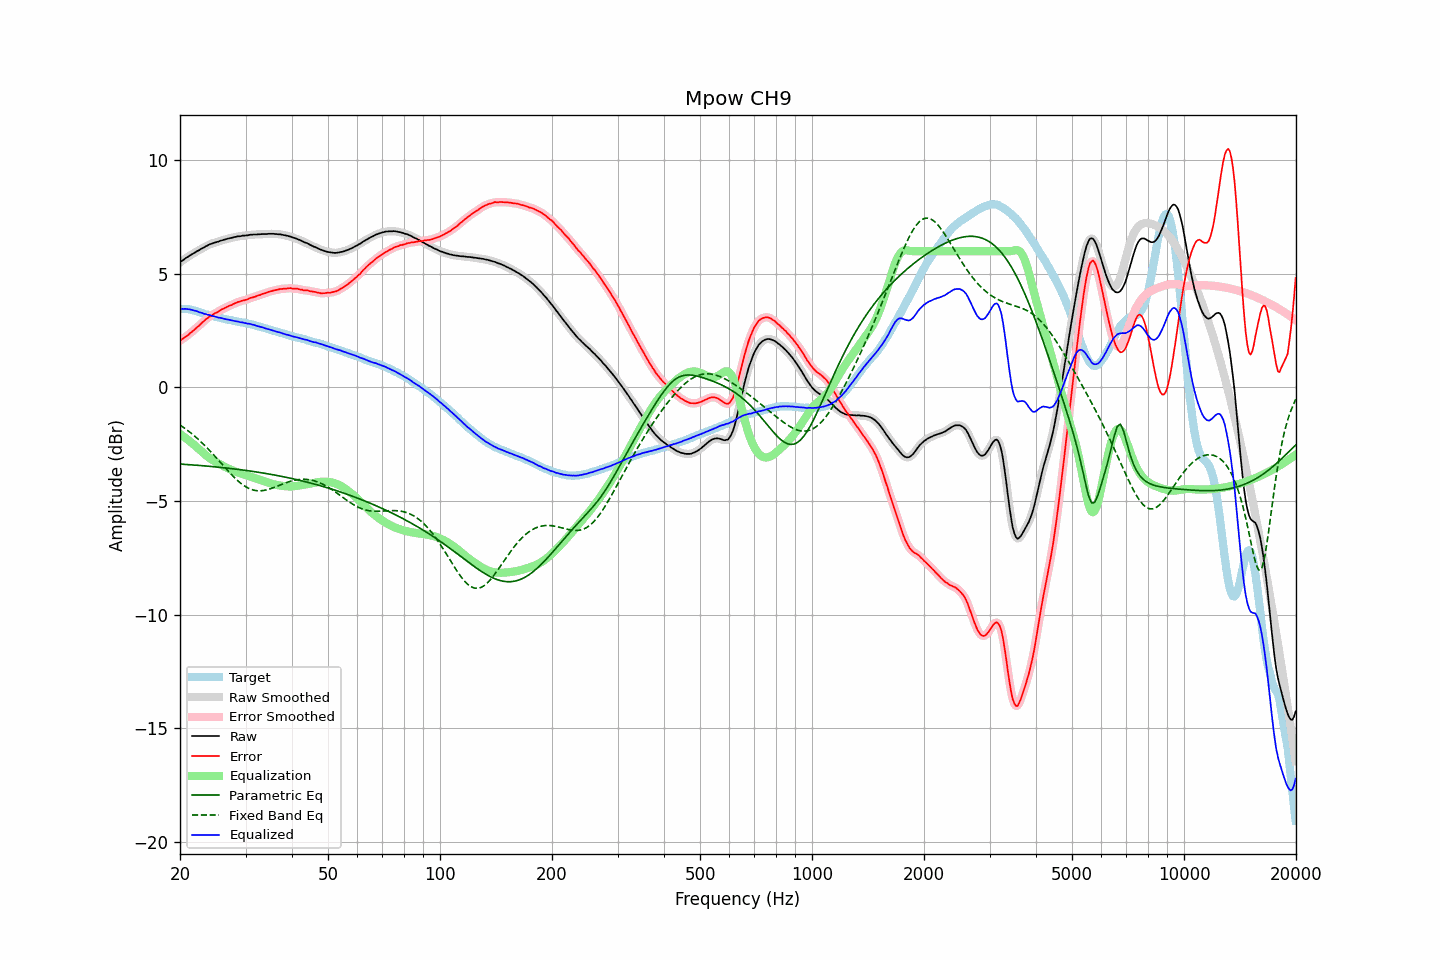

Data behind this chart, as committed beside it:
frequency, raw, error, smoothed, error_smoothed, equalization, parametric_eq, fixed_band_eq, equalized_raw, equalized_smoothed, target
20.00, 5.50, 2.05, 5.50, 2.05, -2.05, -3.38, -1.66, 3.45, 3.45, 3.45
20.20, 5.56, 2.11, 5.56, 2.10, -2.10, -3.38, -1.71, 3.46, 3.46, 3.45
20.40, 5.60, 2.15, 5.61, 2.15, -2.15, -3.38, -1.75, 3.45, 3.46, 3.45
20.61, 5.66, 2.21, 5.66, 2.21, -2.20, -3.39, -1.80, 3.46, 3.46, 3.45
20.81, 5.71, 2.26, 5.71, 2.26, -2.26, -3.39, -1.86, 3.46, 3.45, 3.45
21.02, 5.75, 2.30, 5.76, 2.31, -2.31, -3.40, -1.91, 3.44, 3.45, 3.45
21.23, 5.80, 2.37, 5.80, 2.36, -2.37, -3.40, -1.96, 3.44, 3.43, 3.43
21.44, 5.84, 2.42, 5.84, 2.42, -2.42, -3.41, -2.02, 3.42, 3.42, 3.42
21.66, 5.88, 2.48, 5.88, 2.48, -2.48, -3.41, -2.08, 3.40, 3.40, 3.40
21.87, 5.92, 2.54, 5.93, 2.54, -2.54, -3.42, -2.14, 3.38, 3.38, 3.38
22.09, 5.97, 2.60, 5.97, 2.61, -2.61, -3.43, -2.20, 3.37, 3.36, 3.37
22.31, 6.01, 2.67, 6.01, 2.67, -2.67, -3.43, -2.26, 3.34, 3.34, 3.34
22.54, 6.04, 2.72, 6.05, 2.73, -2.74, -3.44, -2.33, 3.31, 3.32, 3.32
22.76, 6.09, 2.80, 6.09, 2.80, -2.80, -3.44, -2.39, 3.29, 3.29, 3.30
22.99, 6.13, 2.87, 6.13, 2.86, -2.86, -3.45, -2.46, 3.27, 3.27, 3.27
23.22, 6.16, 2.93, 6.17, 2.93, -2.92, -3.45, -2.53, 3.24, 3.25, 3.24
23.45, 6.21, 3.00, 6.21, 2.99, -2.98, -3.46, -2.60, 3.23, 3.22, 3.22
23.69, 6.24, 3.04, 6.25, 3.05, -3.04, -3.47, -2.67, 3.20, 3.21, 3.20
23.92, 6.28, 3.10, 6.28, 3.09, -3.09, -3.47, -2.74, 3.19, 3.19, 3.18
24.16, 6.31, 3.14, 6.31, 3.14, -3.14, -3.48, -2.82, 3.17, 3.17, 3.17
24.40, 6.33, 3.18, 6.34, 3.19, -3.19, -3.49, -2.90, 3.15, 3.15, 3.15
24.65, 6.36, 3.23, 6.36, 3.23, -3.23, -3.49, -2.97, 3.13, 3.13, 3.13
24.89, 6.38, 3.27, 6.38, 3.27, -3.27, -3.50, -3.05, 3.11, 3.11, 3.11
25.14, 6.40, 3.30, 6.40, 3.31, -3.31, -3.51, -3.13, 3.09, 3.09, 3.10
25.39, 6.42, 3.35, 6.43, 3.35, -3.35, -3.51, -3.21, 3.07, 3.08, 3.08
25.65, 6.45, 3.39, 6.45, 3.39, -3.39, -3.52, -3.29, 3.06, 3.06, 3.07
25.91, 6.47, 3.44, 6.47, 3.43, -3.43, -3.53, -3.37, 3.04, 3.04, 3.04
26.16, 6.49, 3.47, 6.49, 3.47, -3.46, -3.54, -3.45, 3.03, 3.03, 3.02
26.43, 6.51, 3.50, 6.51, 3.50, -3.50, -3.54, -3.53, 3.01, 3.01, 3.01
26.69, 6.53, 3.54, 6.53, 3.54, -3.54, -3.55, -3.61, 3.00, 3.00, 2.99
26.96, 6.55, 3.57, 6.55, 3.57, -3.57, -3.56, -3.69, 2.98, 2.98, 2.98
27.23, 6.57, 3.60, 6.57, 3.60, -3.60, -3.57, -3.76, 2.97, 2.97, 2.97
27.50, 6.58, 3.62, 6.59, 3.63, -3.64, -3.58, -3.84, 2.95, 2.95, 2.96
27.77, 6.60, 3.67, 6.60, 3.66, -3.67, -3.58, -3.91, 2.94, 2.94, 2.94
28.05, 6.62, 3.70, 6.62, 3.70, -3.70, -3.59, -3.98, 2.93, 2.92, 2.93
28.33, 6.63, 3.73, 6.64, 3.73, -3.72, -3.60, -4.05, 2.91, 2.91, 2.90
28.62, 6.65, 3.76, 6.65, 3.75, -3.75, -3.61, -4.11, 2.90, 2.90, 2.89
28.90, 6.65, 3.77, 6.66, 3.78, -3.77, -3.62, -4.17, 2.88, 2.88, 2.88
29.19, 6.66, 3.80, 6.67, 3.80, -3.80, -3.63, -4.23, 2.86, 2.87, 2.86
29.48, 6.68, 3.82, 6.68, 3.82, -3.82, -3.64, -4.29, 2.86, 2.85, 2.86
29.78, 6.68, 3.84, 6.68, 3.84, -3.84, -3.65, -4.34, 2.84, 2.84, 2.85
30.08, 6.69, 3.86, 6.69, 3.86, -3.87, -3.66, -4.38, 2.83, 2.83, 2.83
30.38, 6.69, 3.88, 6.70, 3.88, -3.89, -3.67, -4.42, 2.81, 2.81, 2.81
30.68, 6.71, 3.91, 6.71, 3.91, -3.91, -3.68, -4.45, 2.80, 2.80, 2.80
30.99, 6.72, 3.94, 6.72, 3.94, -3.93, -3.69, -4.48, 2.79, 2.79, 2.78
31.30, 6.72, 3.96, 6.73, 3.96, -3.96, -3.70, -4.51, 2.77, 2.77, 2.77
31.61, 6.73, 3.98, 6.73, 3.98, -3.98, -3.71, -4.53, 2.75, 2.75, 2.75
31.93, 6.73, 4.00, 6.73, 4.00, -4.01, -3.72, -4.54, 2.73, 2.73, 2.73
32.24, 6.73, 4.03, 6.74, 4.03, -4.03, -3.73, -4.55, 2.70, 2.71, 2.70
32.57, 6.74, 4.06, 6.74, 4.05, -4.05, -3.74, -4.55, 2.69, 2.69, 2.69
32.89, 6.74, 4.07, 6.75, 4.08, -4.08, -3.75, -4.55, 2.67, 2.67, 2.67
33.22, 6.75, 4.11, 6.75, 4.10, -4.10, -3.76, -4.55, 2.65, 2.65, 2.64
33.55, 6.75, 4.12, 6.75, 4.12, -4.13, -3.77, -4.54, 2.63, 2.62, 2.63
33.89, 6.75, 4.15, 6.75, 4.15, -4.15, -3.79, -4.52, 2.60, 2.60, 2.61
34.23, 6.75, 4.17, 6.76, 4.17, -4.18, -3.80, -4.51, 2.58, 2.58, 2.58
34.57, 6.76, 4.20, 6.76, 4.20, -4.20, -3.81, -4.49, 2.56, 2.56, 2.56
34.92, 6.76, 4.23, 6.76, 4.22, -4.22, -3.82, -4.47, 2.54, 2.54, 2.54
35.27, 6.76, 4.24, 6.76, 4.24, -4.24, -3.84, -4.44, 2.52, 2.52, 2.52
35.62, 6.76, 4.26, 6.76, 4.26, -4.26, -3.85, -4.42, 2.50, 2.50, 2.50
35.97, 6.75, 4.28, 6.76, 4.28, -4.28, -3.86, -4.39, 2.47, 2.48, 2.48
... 635 more rows
